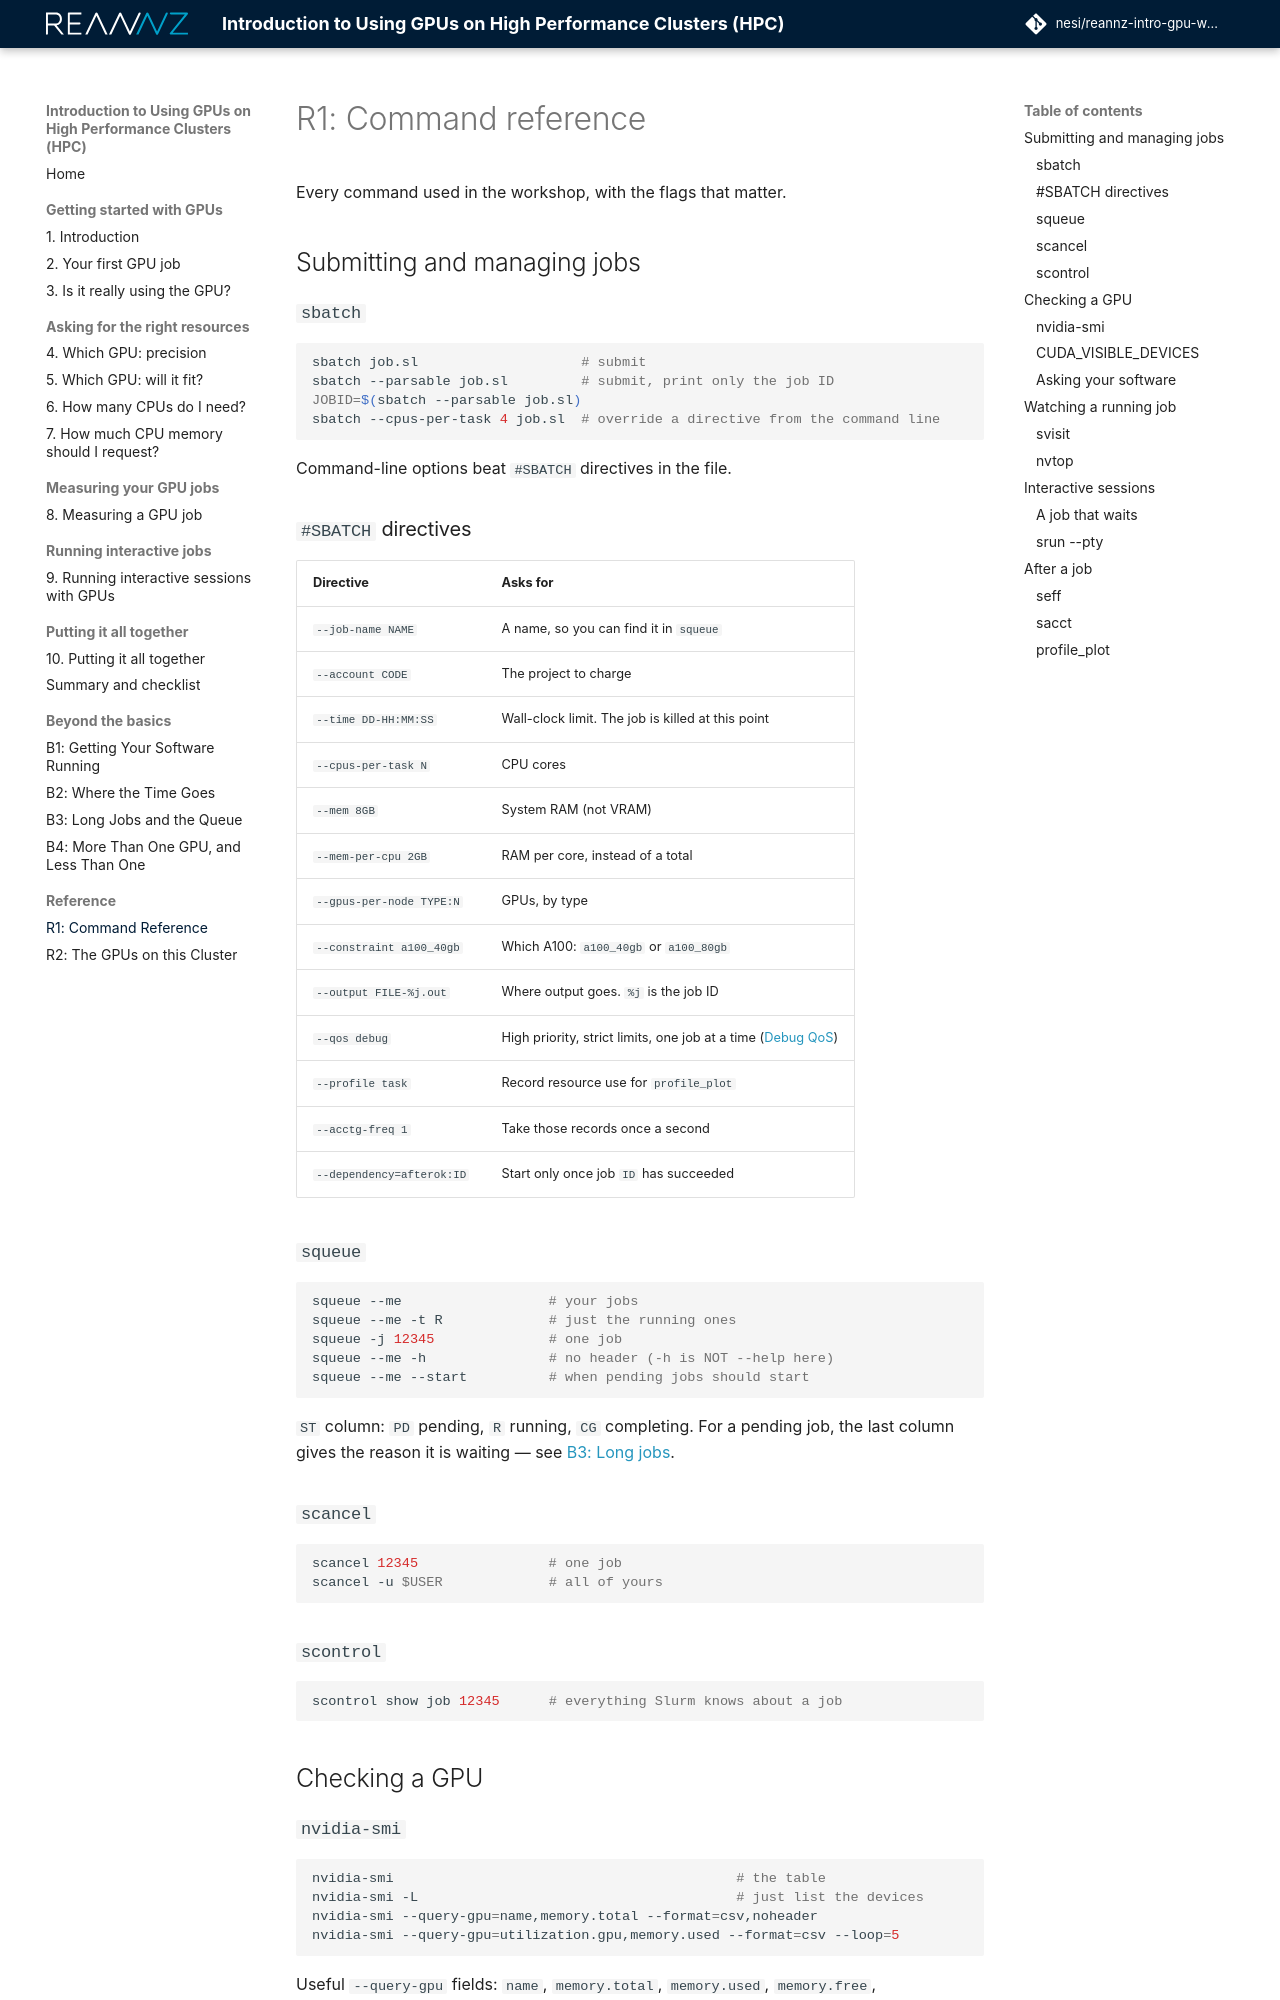

repository: nesi/reannz-intro-gpu-workshop · page: R1-command-reference/index.html · generator: mkdocs

# R1: Command reference

Every command used in the workshop, with the flags that matter.

## Submitting and managing jobs

### `sbatch`

```bash
sbatch job.sl                    # submit
sbatch --parsable job.sl         # submit, print only the job ID
JOBID=$(sbatch --parsable job.sl)
sbatch --cpus-per-task 4 job.sl  # override a directive from the command line
```

Command-line options beat `#SBATCH` directives in the file.

### `#SBATCH` directives

| Directive | Asks for |
|---|---|
| `--job-name NAME` | A name, so you can find it in `squeue` |
| `--account CODE` | The project to charge |
| `--time DD-HH:MM:SS` | Wall-clock limit. The job is killed at this point |
| `--cpus-per-task N` | CPU cores |
| `--mem 8GB` | System RAM (not VRAM) |
| `--mem-per-cpu 2GB` | RAM per core, instead of a total |
| `--gpus-per-node TYPE:N` | GPUs, by type |
| `--constraint a100_40gb` | Which A100: `a100_40gb` or `a100_80gb` |
| `--output FILE-%j.out` | Where output goes. `%j` is the job ID |
| `--qos debug` | High priority, strict limits, one job at a time ([Debug QoS](https://docs.nesi.org.nz/Batch_Computing/Debug_QoS/)) |
| `--profile task` | Record resource use for `profile_plot` |
| `--acctg-freq 1` | Take those records once a second |
| `--dependency=afterok:ID` | Start only once job `ID` has succeeded |

### `squeue`

```bash
squeue --me                  # your jobs
squeue --me -t R             # just the running ones
squeue -j 12345              # one job
squeue --me -h               # no header (-h is NOT --help here)
squeue --me --start          # when pending jobs should start
```

`ST` column: `PD` pending, `R` running, `CG` completing. For a pending job, the
last column gives the reason it is waiting — see [B3: Long jobs](long-jobs.md#why-is-my-job-pending).

### `scancel`

```bash
scancel 12345                # one job
scancel -u $USER             # all of yours
```

### `scontrol`

```bash
scontrol show job 12345      # everything Slurm knows about a job
```

## Checking a GPU
